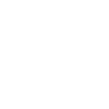
t = 0.00 s
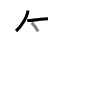
t = 2.50 s
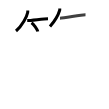
t = 4.75 s
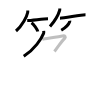
t = 7.25 s
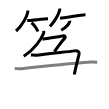
t = 9.50 s
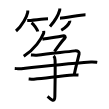
t = 12.00 s

The animated SVG that drew these frames (rendered in a browser with its animation timeline set to each time). Animation: 12 SMIL elements (animate=12); one cycle of 12.00 s.

<svg width="109px" height="109px" viewBox="0 0 px 109px" xmlns="http://www.w3.org/2000/svg" xmlns:xlink="http://www.w3.org/1999/xlink" xml:space="preserve" version="1.1"  baseProfile="full">
<path d="M27.75,10.5c0.03,0.48,0.07,1.25-0.07,1.94C26.88,16.53,22.29,25.5,16,31" style="fill:none;stroke:black;stroke-width:3;opacity:0">
  <animate attributeType="CSS" attributeName="opacity" from="0" to="1" begin="0s" dur="1s" repeatCount="Indefinite" fill="freeze" />
</path>
<path d="M27.23,20.59c3.89,0,16.4-1.79,20.77-1.79" style="fill:none;stroke:black;stroke-width:3;opacity:0">
  <animate attributeType="CSS" attributeName="opacity" from="0" to="1" begin="1s" dur="1s" repeatCount="Indefinite" fill="freeze" />
</path>
<path d="M31.5,22.75c2.23,1.54,5.75,6.33,6.31,8.72" style="fill:none;stroke:black;stroke-width:3;opacity:0">
  <animate attributeType="CSS" attributeName="opacity" from="0" to="1" begin="2s" dur="1s" repeatCount="Indefinite" fill="freeze" />
</path>
<path d="M59.74,8.5c0.03,0.42,0.12,1.11-0.06,1.7c-1.3,4.46-4.91,10.82-9.69,16.3" style="fill:none;stroke:black;stroke-width:3;opacity:0">
  <animate attributeType="CSS" attributeName="opacity" from="0" to="1" begin="3s" dur="1s" repeatCount="Indefinite" fill="freeze" />
</path>
<path d="M59.98,18.19c4.32,0,20.67-3.46,25.52-3.46" style="fill:none;stroke:black;stroke-width:3;opacity:0">
  <animate attributeType="CSS" attributeName="opacity" from="0" to="1" begin="4s" dur="1s" repeatCount="Indefinite" fill="freeze" />
</path>
<path d="M69.77,20.75c0.02,0.22,0.05,0.58-0.05,0.9c-0.58,1.9-3.91,6.06-8.47,8.6" style="fill:none;stroke:black;stroke-width:3;opacity:0">
  <animate attributeType="CSS" attributeName="opacity" from="0" to="1" begin="5s" dur="1s" repeatCount="Indefinite" fill="freeze" />
</path>
<path d="M43.7,30.93c0.06,0.6,0.21,1.58-0.11,2.4c-2.18,5.58-9.16,16.14-19.84,22.92" style="fill:none;stroke:black;stroke-width:3;opacity:0">
  <animate attributeType="CSS" attributeName="opacity" from="0" to="1" begin="6s" dur="1s" repeatCount="Indefinite" fill="freeze" />
</path>
<path d="M42.39,39.17c2.89-0.58,17.12-2.44,20.13-3.22c2.58-0.67,3.27,1.27,2.33,2.22c-3.97,3.97-6.38,8.25-10.39,13.34" style="fill:none;stroke:black;stroke-width:3;opacity:0">
  <animate attributeType="CSS" attributeName="opacity" from="0" to="1" begin="7s" dur="1s" repeatCount="Indefinite" fill="freeze" />
</path>
<path d="M30.93,54.92c2.39,0.13,3.54,0.44,5.73,0.23c13.36-1.27,27.92-3.22,38.13-4.27c3.08-0.32,4.78,0.88,4.32,3c-1.19,5.54-2.87,11-4.86,20.62" style="fill:none;stroke:black;stroke-width:3;opacity:0">
  <animate attributeType="CSS" attributeName="opacity" from="0" to="1" begin="8s" dur="1s" repeatCount="Indefinite" fill="freeze" />
</path>
<path d="M14.75,68.48c2.26,0.15,4.03,0.51,6.52,0.23c21.78-2.48,52.42-5.55,69.71-6.78c2.76-0.2,5.02,0.28,6.27,0.46" style="fill:none;stroke:black;stroke-width:3;opacity:0">
  <animate attributeType="CSS" attributeName="opacity" from="0" to="1" begin="9s" dur="1s" repeatCount="Indefinite" fill="freeze" />
</path>
<path d="M28.65,78.92c1.29,0.1,3.61,0.39,5.15,0.26c14.13-1.22,26.95-3.36,39.8-4.09c2.05-0.12,3.34-0.12,4.89-0.02" style="fill:none;stroke:black;stroke-width:3;opacity:0">
  <animate attributeType="CSS" attributeName="opacity" from="0" to="1" begin="10s" dur="1s" repeatCount="Indefinite" fill="freeze" />
</path>
<path d="M53.62,55.86c0.82,0.8,1.39,1.74,1.46,4.39c0.33,12.72-0.21,31.65-0.21,35.98c0,8.33-6,1.31-7.25,0.22" style="fill:none;stroke:black;stroke-width:3;opacity:0">
  <animate attributeType="CSS" attributeName="opacity" from="0" to="1" begin="11s" dur="1s" repeatCount="Indefinite" fill="freeze" />
</path>
</svg>
